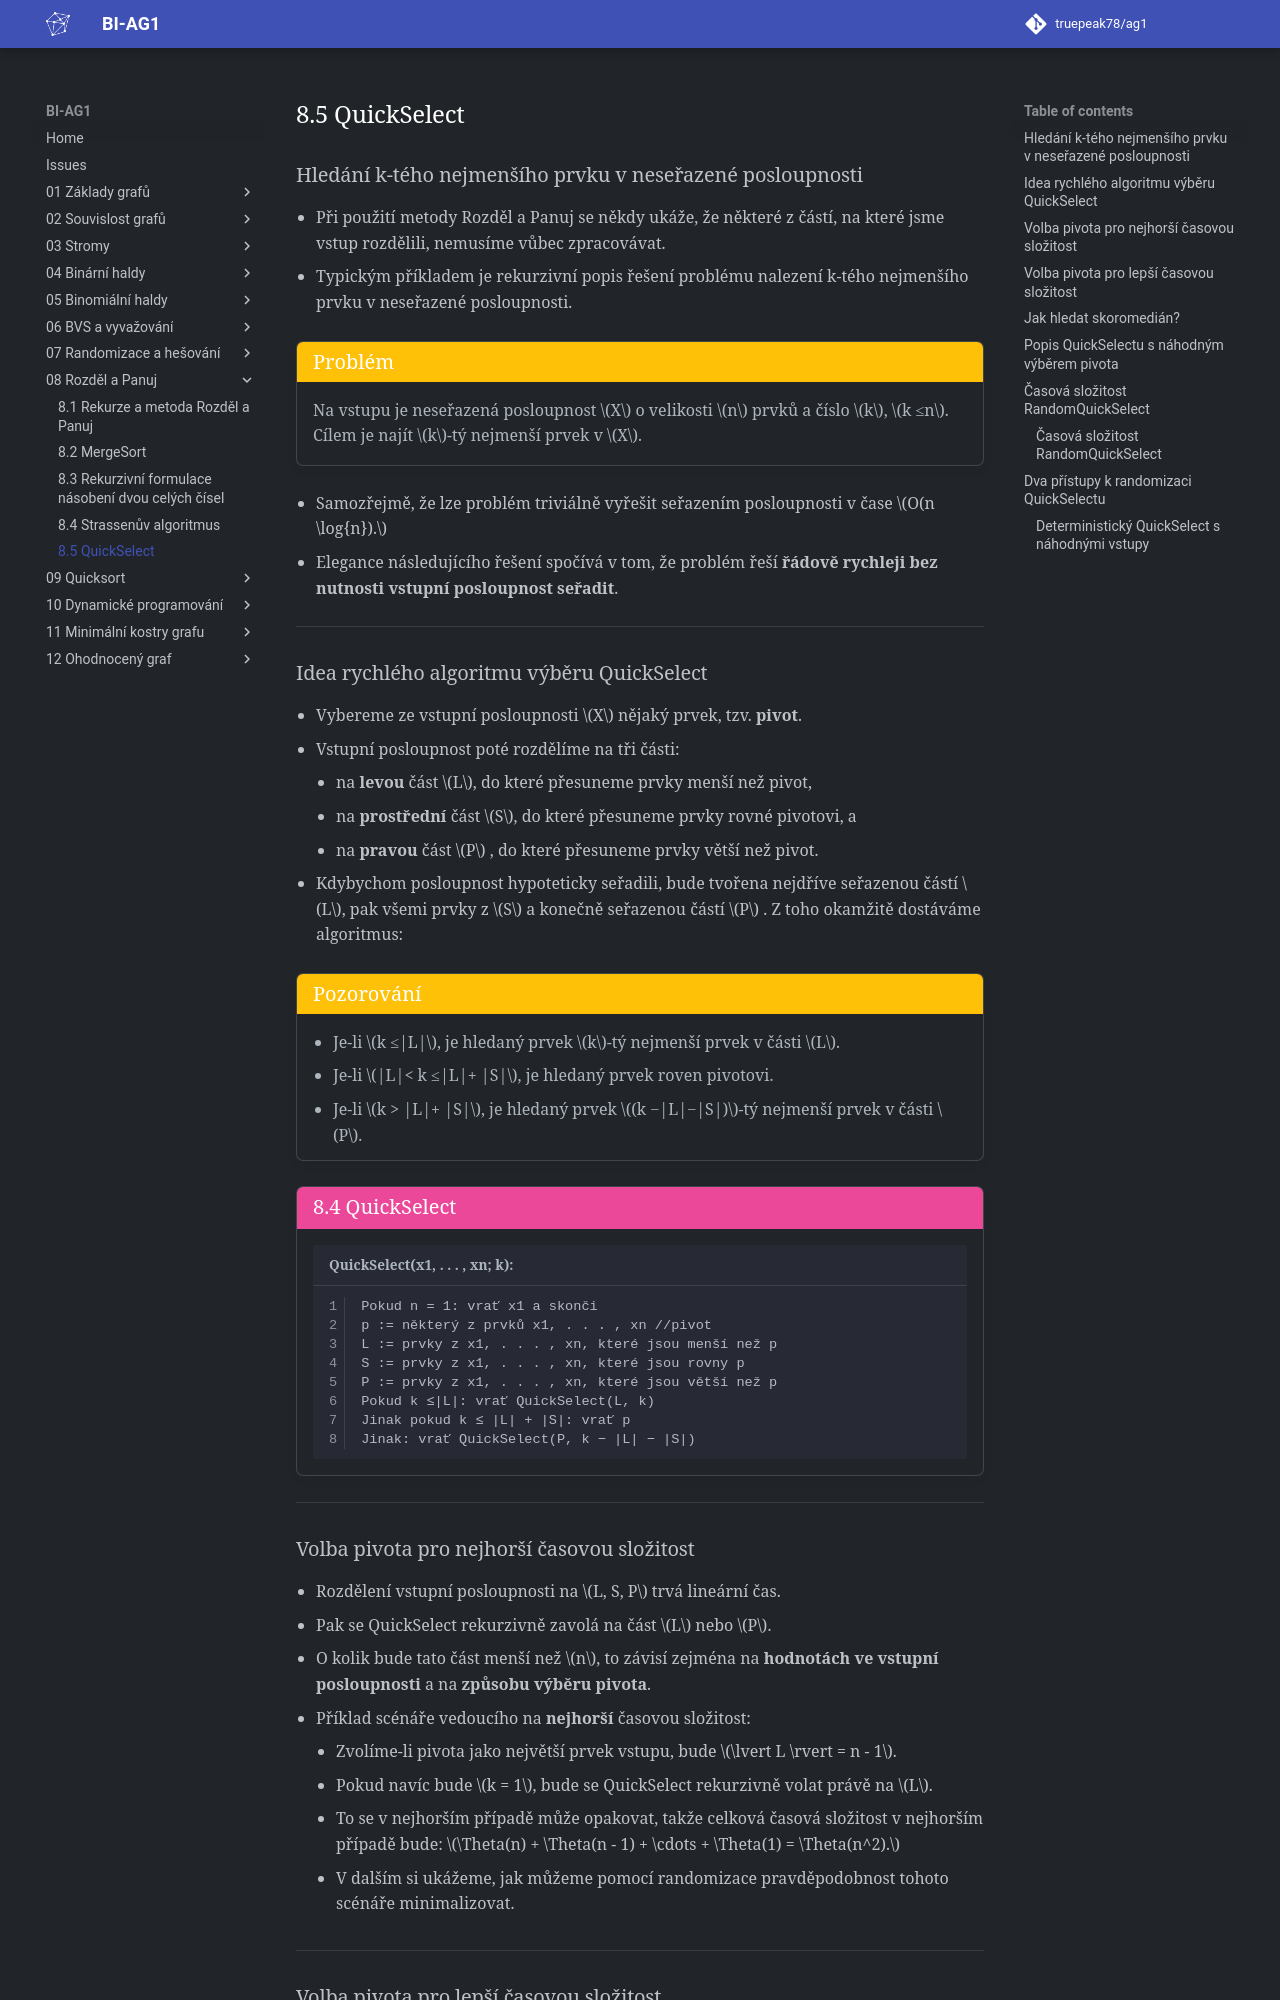

repository: truepeak78/ag1 · page: 08_Rozděl_a_Panuj/8.5_QuickSelect/index.html · generator: mkdocs

## Hledání k-tého nejmenšího prvku v neseřazené posloupnosti

- Při použití metody Rozděl a Panuj se někdy ukáže, že některé z
  částí, na které jsme vstup rozdělili, nemusíme vůbec zpracovávat.
- Typickým příkladem je rekurzivní popis řešení problému nalezení
  k-tého nejmenšího prvku v neseřazené posloupnosti.

!!! Implication "Problém"

    Na vstupu je neseřazená posloupnost $X$ o velikosti $n$ prvků a číslo $k$,
    $k ≤n$. Cílem je najít $k$-tý nejmenší prvek v $X$.

- Samozřejmě, že lze problém triviálně vyřešit seřazením
  posloupnosti v čase $O(n \log{n}).$
- Elegance následujícího řešení spočívá v tom, že problém řeší
  **řádově rychleji bez nutnosti vstupní posloupnost seřadit**.

---

## Idea rychlého algoritmu výběru QuickSelect

- Vybereme ze vstupní posloupnosti $X$ nějaký prvek, tzv. **pivot**.
- Vstupní posloupnost poté rozdělíme na tři části:
    - na **levou** část $L$, do které přesuneme prvky menší než pivot,
    - na **prostřední** část $S$, do které přesuneme prvky rovné pivotovi,
      a
    - na **pravou** část $P$ , do které přesuneme prvky větší než pivot.
- Kdybychom posloupnost hypoteticky seřadili, bude tvořena
  nejdříve seřazenou částí $L$, pak všemi prvky z $S$ a konečně
  seřazenou částí $P$ . Z toho okamžitě dostáváme algoritmus:

!!! Implication "Pozorování"

    - Je-li $k ≤|L|$, je hledaný prvek $k$-tý nejmenší prvek v části $L$.
    - Je-li $|L|< k ≤|L|+ |S|$, je hledaný prvek roven pivotovi.
    - Je-li $k > |L|+ |S|$, je hledaný prvek $(k −|L|−|S|)$-tý nejmenší
    prvek v části $P$.

<a id="algo-8.4"></a>
!!! Algorithm "[8.4 QuickSelect](#algo-8.4)"

    ```math title="QuickSelect(x1, . . . , xn; k):"
    Pokud n = 1: vrať x1 a skonči
    p := některý z prvků x1, . . . , xn //pivot
    L := prvky z x1, . . . , xn, které jsou menší než p
    S := prvky z x1, . . . , xn, které jsou rovny p
    P := prvky z x1, . . . , xn, které jsou větší než p
    Pokud k ≤|L|: vrať QuickSelect(L, k)
    Jinak pokud k ≤ |L| + |S|: vrať p
    Jinak: vrať QuickSelect(P, k − |L| − |S|)
    ```

---

## Volba pivota pro nejhorší časovou složitost

- Rozdělení vstupní posloupnosti na $L, S, P$ trvá lineární čas.
- Pak se QuickSelect rekurzivně zavolá na část $L$ nebo $P$.
- O kolik bude tato část menší než $n$, to závisí zejména na **hodnotách ve vstupní posloupnosti** a na **způsobu výběru
  pivota**.
- Příklad scénáře vedoucího na **nejhorší** časovou složitost:

    - Zvolíme-li pivota jako největší prvek vstupu, bude $\lvert L \rvert = n - 1$.
    - Pokud navíc bude $k = 1$, bude se QuickSelect rekurzivně volat právě na $L$.
    - To se v nejhorším případě může opakovat, takže celková časová složitost v nejhorším případě bude:
      $\Theta(n) + \Theta(n - 1) + \cdots + \Theta(1) = \Theta(n^2).$
    - V dalším si ukážeme, jak můžeme pomocí randomizace pravděpodobnost tohoto scénáře minimalizovat.

---
